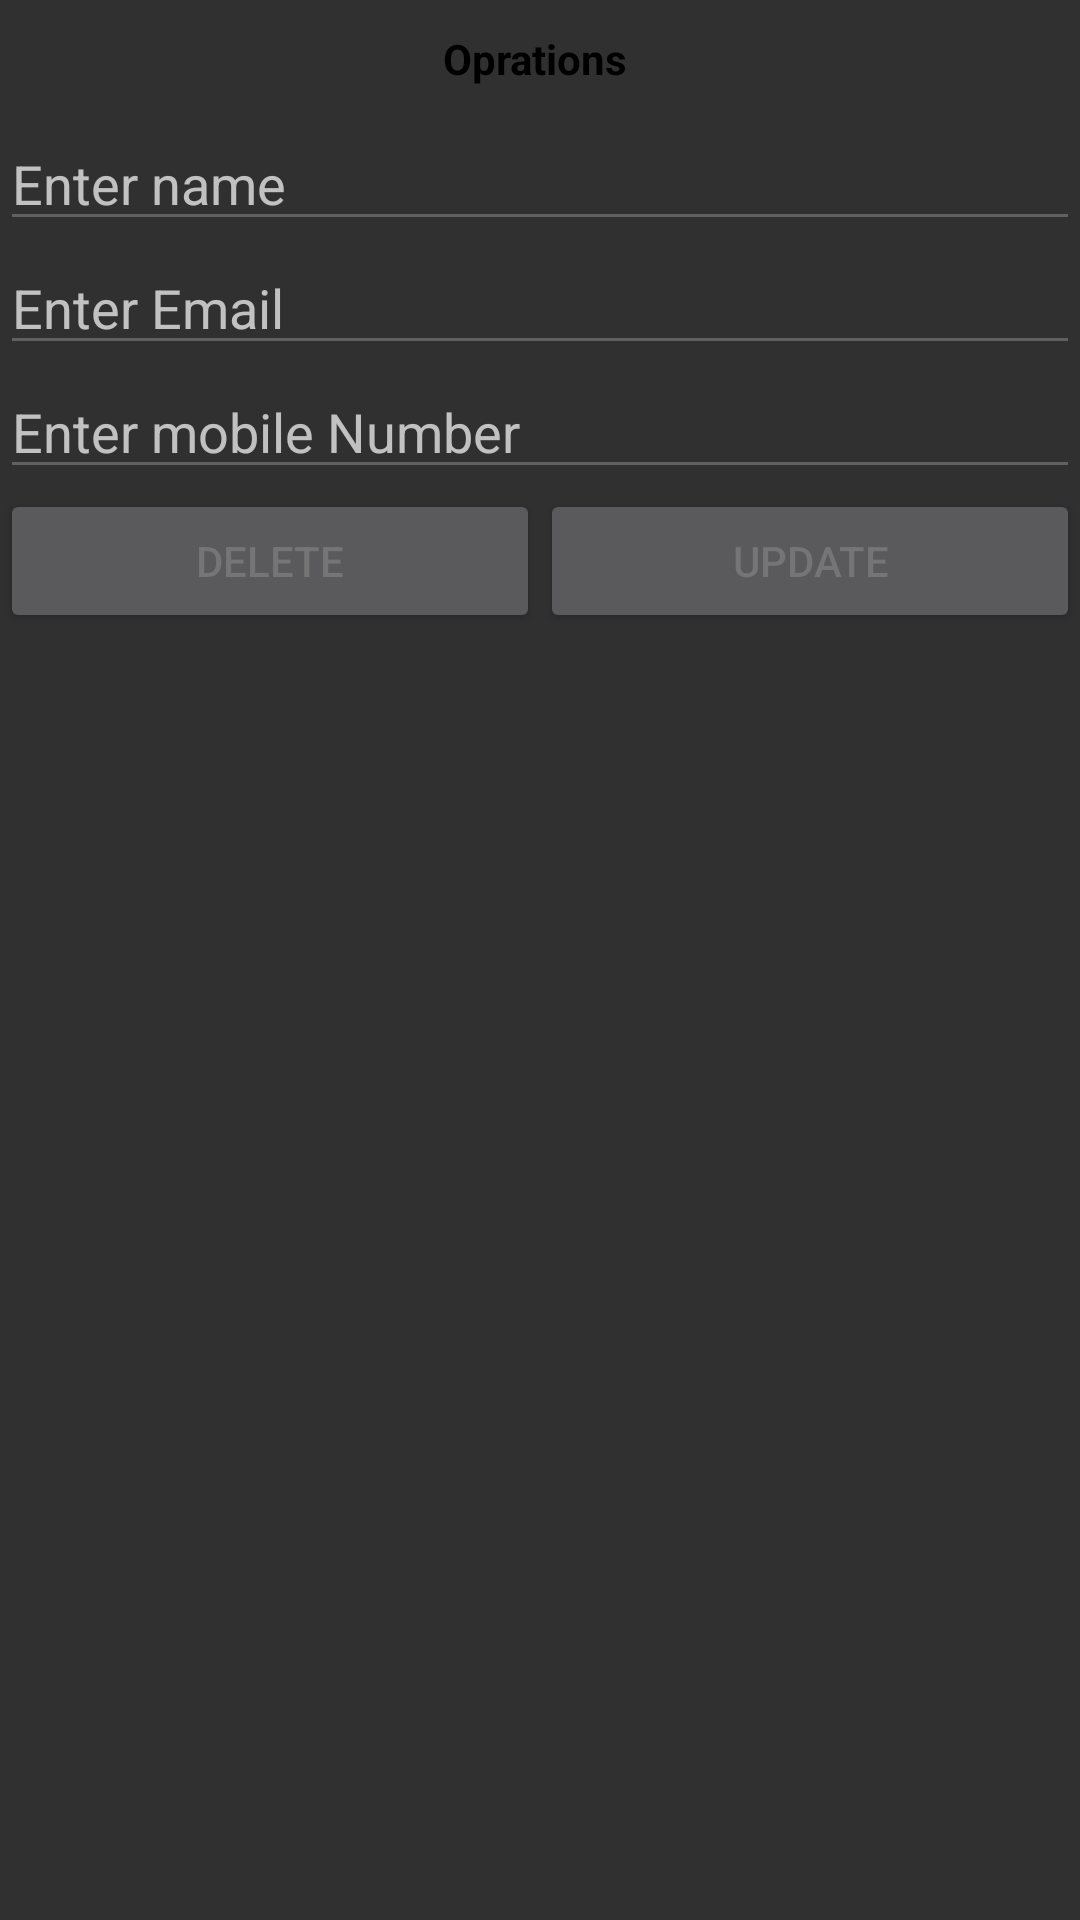

Reconstruct the res/layout file that produces this screen, plus the resources it refers to.
<!-- AndroidManifest.xml: application theme CustomStyle.DarkTheme -->
<!-- res/layout/vasu_update_dialog.xml -->
<?xml version="1.0" encoding="utf-8"?>
<LinearLayout xmlns:android="http://schemas.android.com/apk/res/android"
    android:layout_width="match_parent"
    android:layout_height="match_parent"
    android:layout_margin="10dp"
    android:orientation="vertical">
<TextView
    android:padding="10dp"
    android:text="Oprations "
    android:textStyle="bold"
    android:textColor="#000"
    android:gravity="center"
    android:layout_width="match_parent"
    android:layout_height="wrap_content" />


    <EditText
        android:id="@+id/updateTextname"
        android:layout_width="match_parent"
        android:layout_height="wrap_content"
        android:hint="Enter name" />

    <EditText
        android:id="@+id/updateTextemail"
        android:layout_width="match_parent"
        android:layout_height="wrap_content"
        android:hint="Enter Email" />
    <EditText
        android:id="@+id/updateTextmobileno"
        android:layout_width="match_parent"
        android:layout_height="wrap_content"
        android:hint="Enter mobile Number" />

    <LinearLayout
        android:layout_width="match_parent"
        android:layout_height="wrap_content"
        android:orientation="horizontal">


        <Button
            android:id="@+id/buttonDeleteUser"
            android:layout_width="wrap_content"
            android:layout_height="wrap_content"
            android:layout_weight="1"
            android:text="Delete" />

        <Button
            android:id="@+id/buttonUpdateUser"
            android:layout_width="wrap_content"
            android:layout_height="wrap_content"
            android:layout_weight="1"
            android:text="Update" />
    </LinearLayout>


</LinearLayout>
<!-- resources referenced by this layout -->
<resources>
  <style name="CustomStyle.DarkTheme" parent="Theme.AppCompat">
  
          <item name="windowNoTitle">true</item>
          <item name="windowActionBar">false</item>
          <item name="colorAccent">@color/amber</item>
          <item name="colorPrimary">@color/primary</item>
          <item name="colorPrimaryDark">@color/primary_dark</item>
          
          <item name="colorSwitchThumbNormal">@color/grey300</item>
          
          <item name="android:colorForeground">@color/grey600</item>
      </style>
  <color name="amber">#FFC107</color>
  <color name="primary">#3F51B5</color>
  <color name="primary_dark">#303F9F</color>
  <color name="grey300">#E0E0E0</color>
  <color name="grey600">#757575</color>
</resources>
